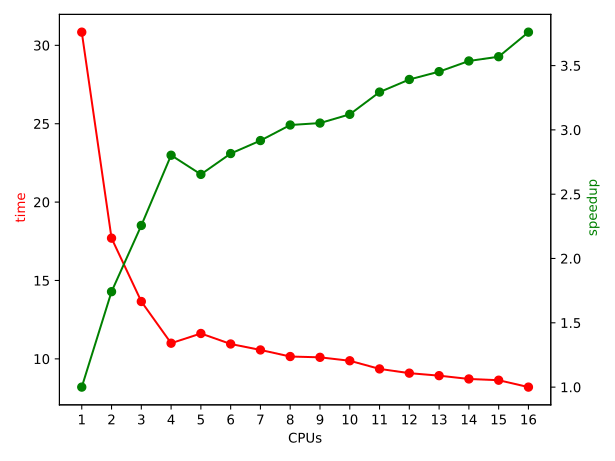

The file beside this chart, header and first rows:
CPUs, time, speedup
1, 30.84, 1.000
2, 17.70, 1.742
3, 13.66, 2.257
4, 11.00, 2.803
5, 11.62, 2.654
6, 10.95, 2.816
7, 10.57, 2.917
8, 10.15, 3.038
9, 10.10, 3.053
10, 9.88, 3.121
11, 9.36, 3.294
12, 9.09, 3.392
13, 8.93, 3.453
14, 8.72, 3.536
15, 8.64, 3.569
16, 8.20, 3.760
